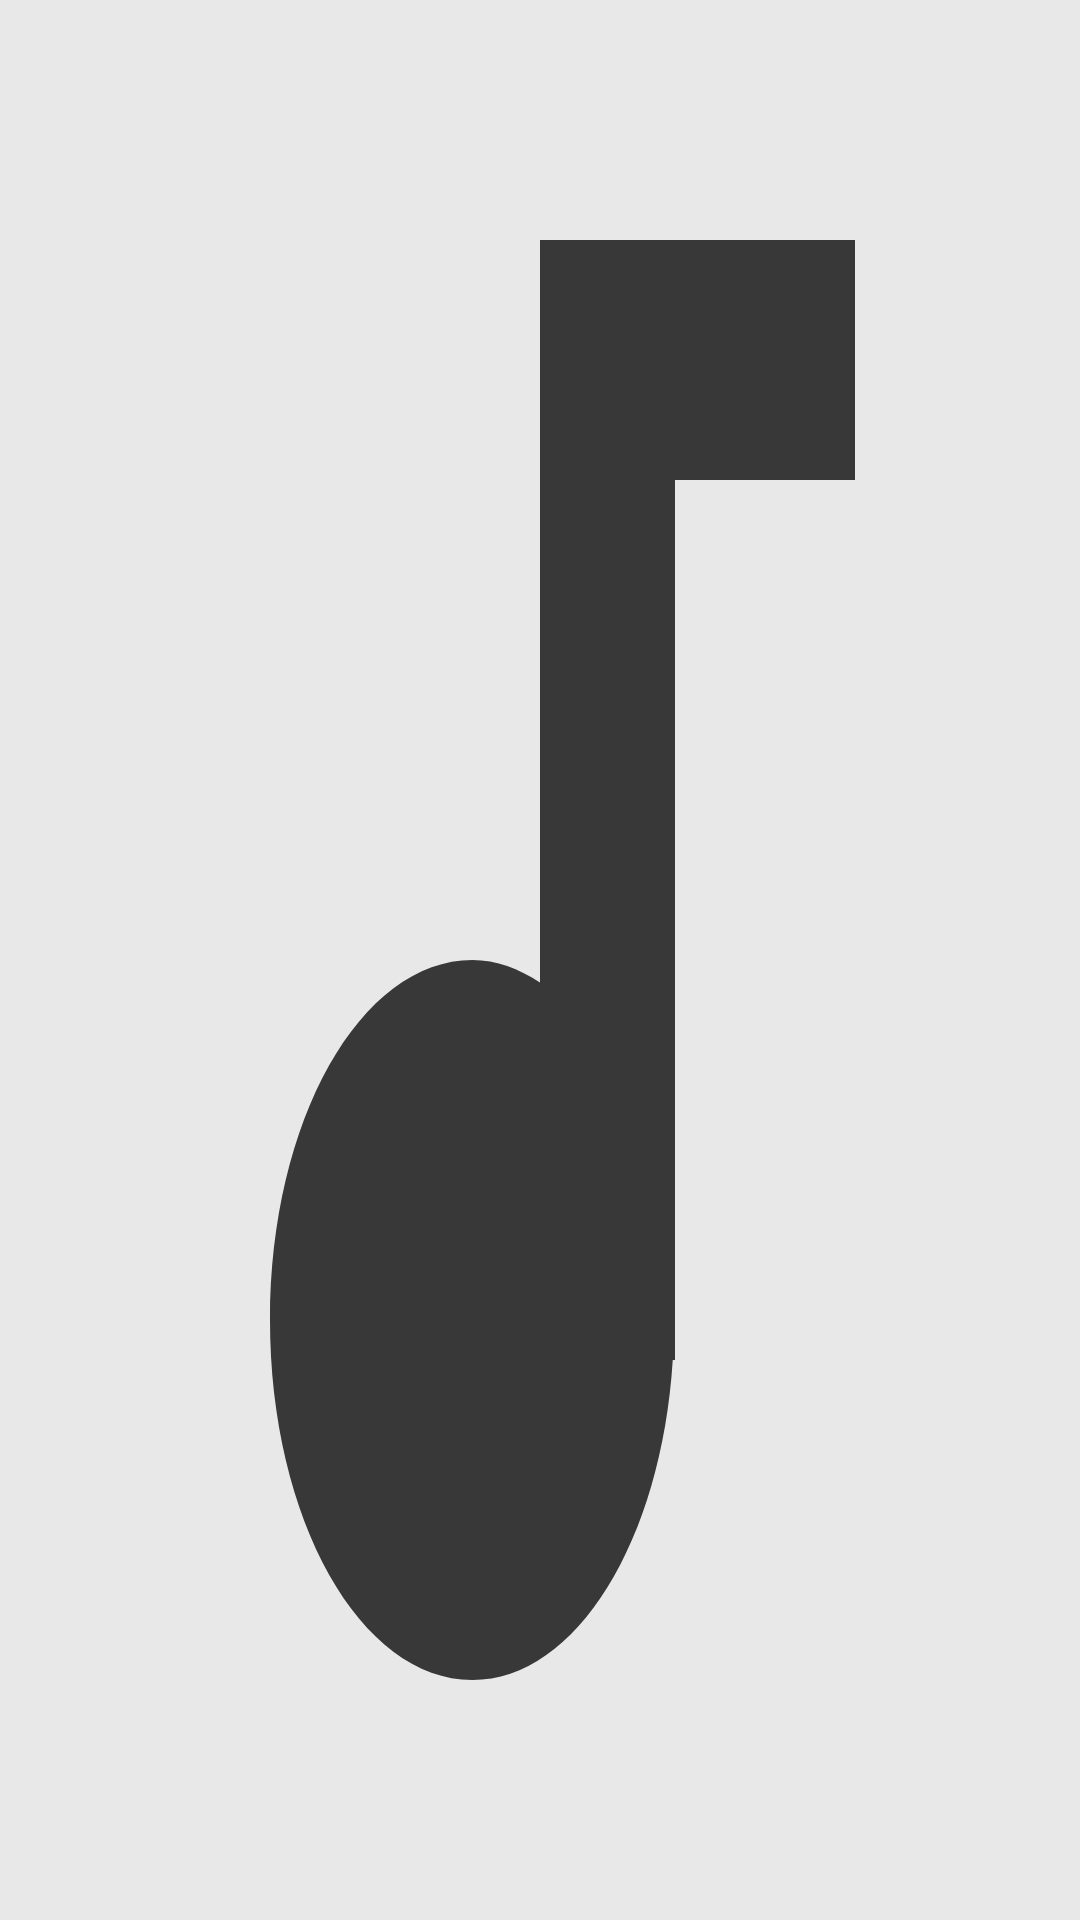

Reconstruct the res/layout file that produces this screen, plus the resources it refers to.
<!-- AndroidManifest.xml: application theme AppTheme -->
<!-- res/layout/fragment_album.xml -->
<?xml version="1.0" encoding="utf-8"?>

<RelativeLayout xmlns:android="http://schemas.android.com/apk/res/android"
    xmlns:tools="http://schemas.android.com/tools"
    android:layout_width="match_parent"
    android:layout_height="match_parent"
    android:background="#678217"
    android:orientation="vertical">

    <ImageView
        android:id="@+id/album_art_viewpager"
        android:layout_width="match_parent"
        android:layout_height="match_parent"
        android:layout_above="@+id/bottomView"
        android:background="@color/tmonLightGrey"
        android:scaleType="fitXY"
        android:src="@drawable/ic_audiotrack_black_24dp" />

    <RelativeLayout
        android:layout_width="wrap_content"
        android:layout_height="wrap_content"
        android:layout_alignParentBottom="true"
        android:layout_marginBottom="10dp"
        android:orientation="horizontal">

        <ImageButton
            android:id="@+id/btn_repeat"
            android:layout_width="wrap_content"
            android:layout_height="wrap_content"
            android:layout_alignParentLeft="true"
            android:layout_marginLeft="10dp"
            android:background="@android:color/transparent"
            android:src="@drawable/ic_repeat_black_24dp" />

        <ImageButton
            android:id="@+id/btn_shuffle"
            android:layout_width="wrap_content"
            android:layout_height="wrap_content"
            android:layout_alignParentRight="true"
            android:layout_marginRight="10dp"
            android:background="@android:color/transparent"
            android:src="@drawable/ic_shuffle_black_24dp" />
    </RelativeLayout>

</RelativeLayout>
<!-- resources referenced by this layout -->
<resources>
  <color name="tmonLightGrey">#e8e8e8</color>
  <!-- drawable ic_audiotrack_black_24dp (drawable) -->
  <vector xmlns:android="http://schemas.android.com/apk/res/android"
          android:width="24dp"
          android:height="24dp"
          android:viewportWidth="24.0"
          android:viewportHeight="24.0">
      <path
          android:fillColor="@color/tmonMoreDarkGrey"
          android:pathData="M12,3v9.28c-0.47,-0.17 -0.97,-0.28 -1.5,-0.28C8.01,12 6,14.01 6,16.5S8.01,21 10.5,21c2.31,0 4.2,-1.75 4.45,-4H15V6h4V3h-7z"/>
  </vector>
  <!-- drawable ic_repeat_black_24dp (drawable) -->
  <vector xmlns:android="http://schemas.android.com/apk/res/android"
          android:width="24dp"
          android:height="24dp"
          android:viewportWidth="24.0"
          android:viewportHeight="24.0">
      <path
          android:fillColor="@color/tmonLightGrey"
          android:pathData="M7,7h10v3l4,-4 -4,-4v3L5,5v6h2L7,7zM17,17L7,17v-3l-4,4 4,4v-3h12v-6h-2v4z"/>
  </vector>
  <!-- drawable ic_shuffle_black_24dp (drawable) -->
  <vector xmlns:android="http://schemas.android.com/apk/res/android"
          android:width="24dp"
          android:height="24dp"
          android:viewportWidth="24.0"
          android:viewportHeight="24.0">
      <path
          android:fillColor="@color/tmonLightGrey"
          android:pathData="M10.59,9.17L5.41,4 4,5.41l5.17,5.17 1.42,-1.41zM14.5,4l2.04,2.04L4,18.59 5.41,20 17.96,7.46 20,9.5L20,4h-5.5zM14.83,13.41l-1.41,1.41 3.13,3.13L14.5,20L20,20v-5.5l-2.04,2.04 -3.13,-3.13z"/>
  </vector>
  <style name="AppTheme" parent="Theme.AppCompat.Light.NoActionBar">
      </style>
  <color name="tmonMoreDarkGrey">#383838</color>
</resources>
